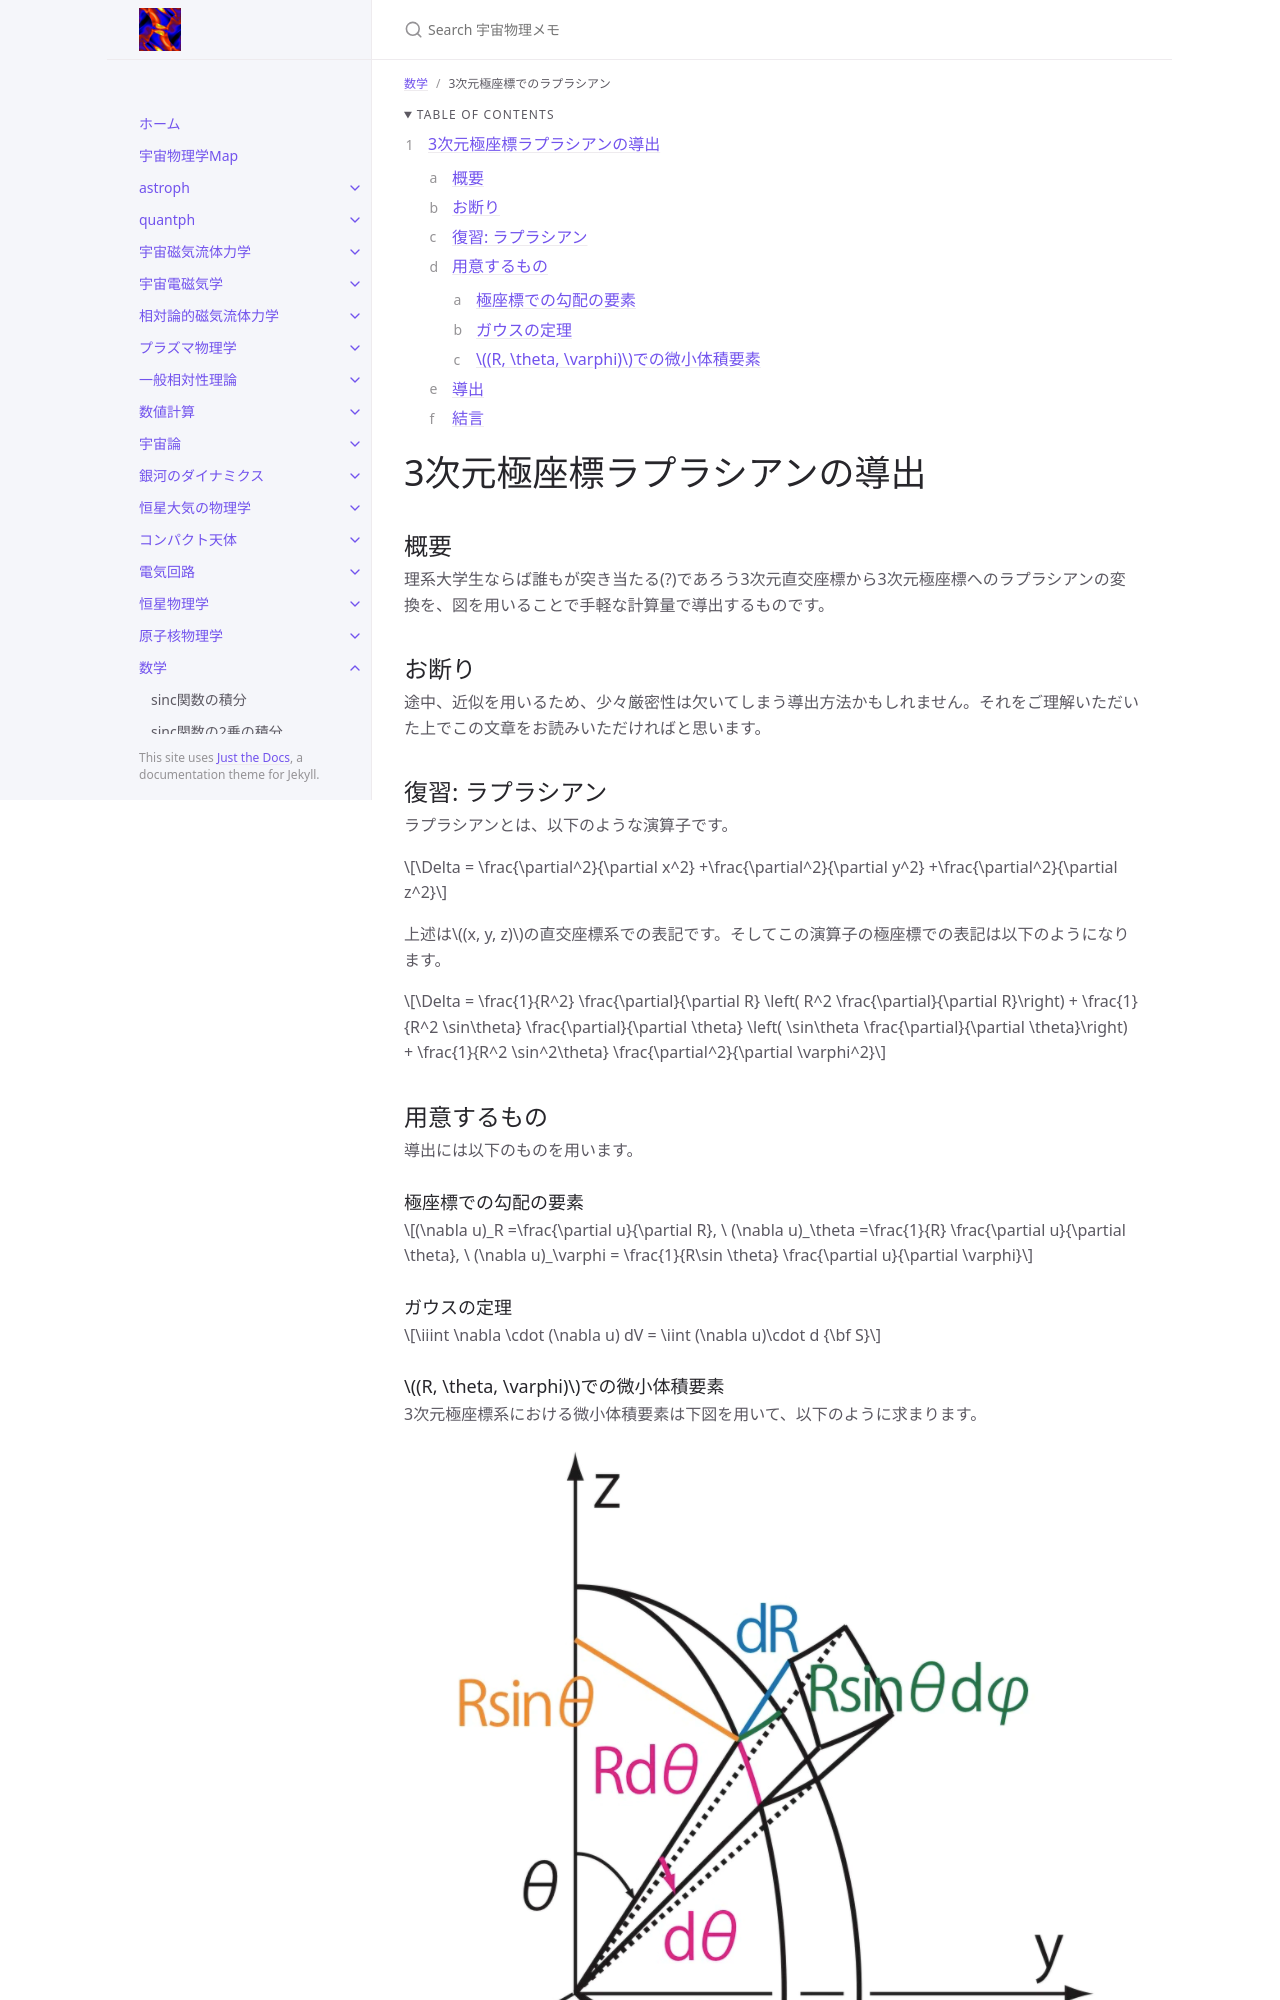

repository: github-nakasho/github-nakasho.github.io · page: docs/math/laplacian.html · generator: jekyll

---
layout: default
title: 3次元極座標でのLaplacian
parent: 数学
math: mathjax3
permalink: /math/laplacian
nav_order: 5
---

{: .no_toc }

<details open markdown="block">
  <summary>
    Table of contents
  </summary>
  {: .text-delta }
1. TOC
{:toc}
</details>

{% include adsense.html %}

# 3次元極座標ラプラシアンの導出

## 概要

理系大学生ならば誰もが突き当たる(?)であろう3次元直交座標から3次元極座標へのラプラシアンの変換を、図を用いることで手軽な計算量で導出するものです。

## お断り

途中、近似を用いるため、少々厳密性は欠いてしまう導出方法かもしれません。それをご理解いただいた上でこの文章をお読みいただければと思います。

## 復習: ラプラシアン

ラプラシアンとは、以下のような演算子です。

$$
\Delta = \frac{\partial^2}{\partial x^2} +\frac{\partial^2}{\partial y^2} +\frac{\partial^2}{\partial z^2} 
$$

上述は$$(x, y, z)$$の直交座標系での表記です。そしてこの演算子の極座標での表記は以下のようになります。

$$
\Delta = \frac{1}{R^2} \frac{\partial}{\partial R} \left( R^2 \frac{\partial}{\partial R}\right) + \frac{1}{R^2 \sin\theta} \frac{\partial}{\partial \theta} \left( \sin\theta \frac{\partial}{\partial \theta}\right) + \frac{1}{R^2 \sin^2\theta} \frac{\partial^2}{\partial \varphi^2}
$$

## 用意するもの

導出には以下のものを用います。

### 極座標での勾配の要素

$$
(\nabla u)_R =\frac{\partial u}{\partial R}, \ 
(\nabla u)_\theta =\frac{1}{R} \frac{\partial u}{\partial \theta}, \
(\nabla u)_\varphi = \frac{1}{R\sin \theta} \frac{\partial u}{\partial \varphi}
$$

### ガウスの定理

$$
\iiint \nabla \cdot (\nabla u) dV = \iint (\nabla u)\cdot d {\bf S} 
$$

### $$(R, \theta, \varphi)$$での微小体積要素

3次元極座標系における微小体積要素は下図を用いて、以下のように求まります。

![3次元極座標での微小体積要素](/assets/images/math/laplacian.png)

$$
dR \times R d\theta \times R \sin \theta d\varphi = R^2 \sin \theta dR d\theta d\varphi
$$

それでは導出を見ていきましょう。
